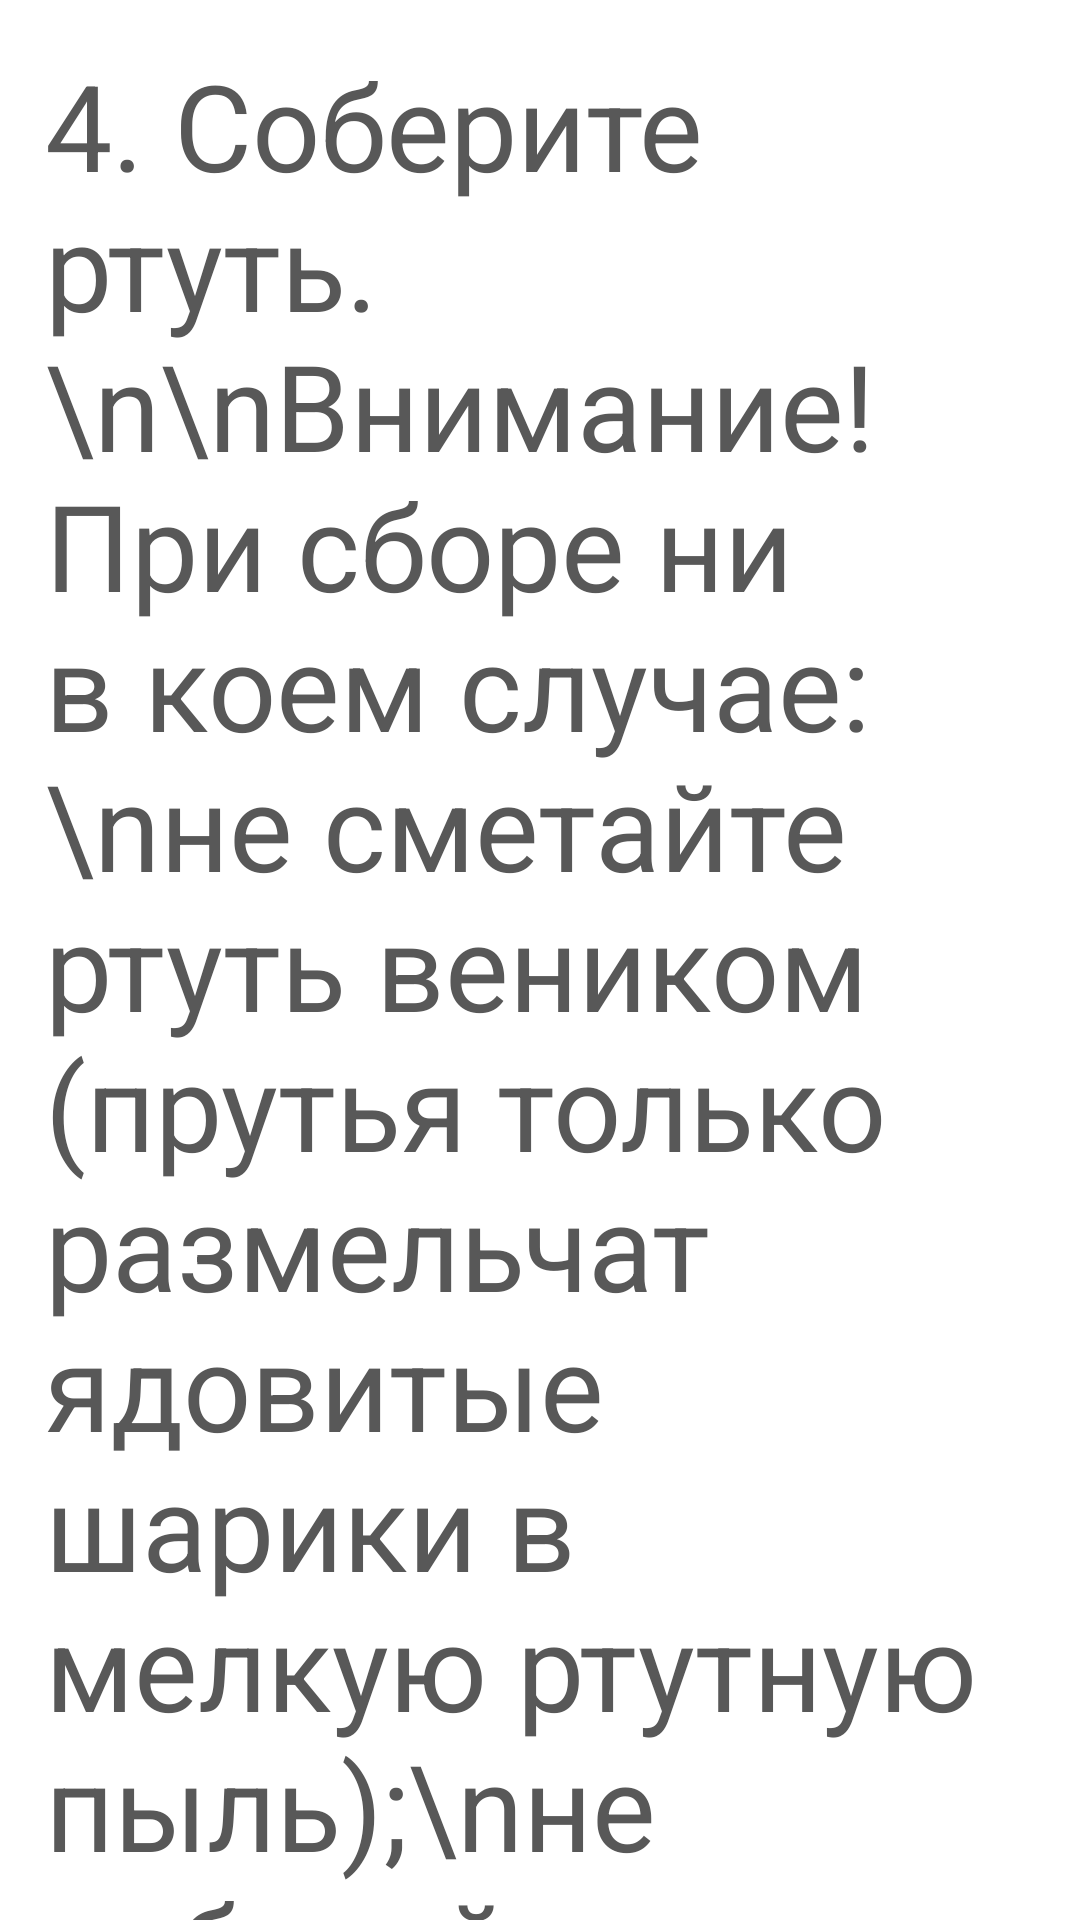

This screen was rendered from an Android layout file. Write that file and the resources it references.
<!-- AndroidManifest.xml: application theme Theme.Design.NoActionBar -->
<!-- res/layout/mercury_02.xml -->
<?xml version="1.0" encoding="utf-8"?>
<ScrollView xmlns:android="http://schemas.android.com/apk/res/android"
    xmlns:tools="http://schemas.android.com/tools"
    android:layout_width="match_parent"
    android:layout_height="match_parent"
    android:background="@color/white"
    tools:context=".fragments.Earthquake_01">

    <FrameLayout
        android:layout_width="match_parent"
        android:layout_height="match_parent">

        <TextView
            android:layout_width="match_parent"
            android:layout_height="match_parent"
            android:layout_gravity="center_horizontal"
            android:layout_margin="15dp"
            android:gravity="center_horizontal"
            android:text="4. Соберите ртуть. \n\nВнимание! При сборе ни в коем случае:\nне сметайте ртуть веником (прутья только размельчат ядовитые шарики в мелкую ртутную пыль);\nне собирайте ртуть пылесосом, так как продуваемый пылесосом воздух облегчает испарение жидкого металла."
            android:textAlignment="viewStart"
            android:textColor="#585858"
            android:textSize="40dp"
            tools:ignore="RtlCompat" />
    </FrameLayout>
</ScrollView>
<!-- resources referenced by this layout -->
<resources>

  <!-- not gathered from this repository: default colours our renderer supplied (Android Studio template values) -->
  <color name="white">#FFFFFFFF</color>
</resources>
